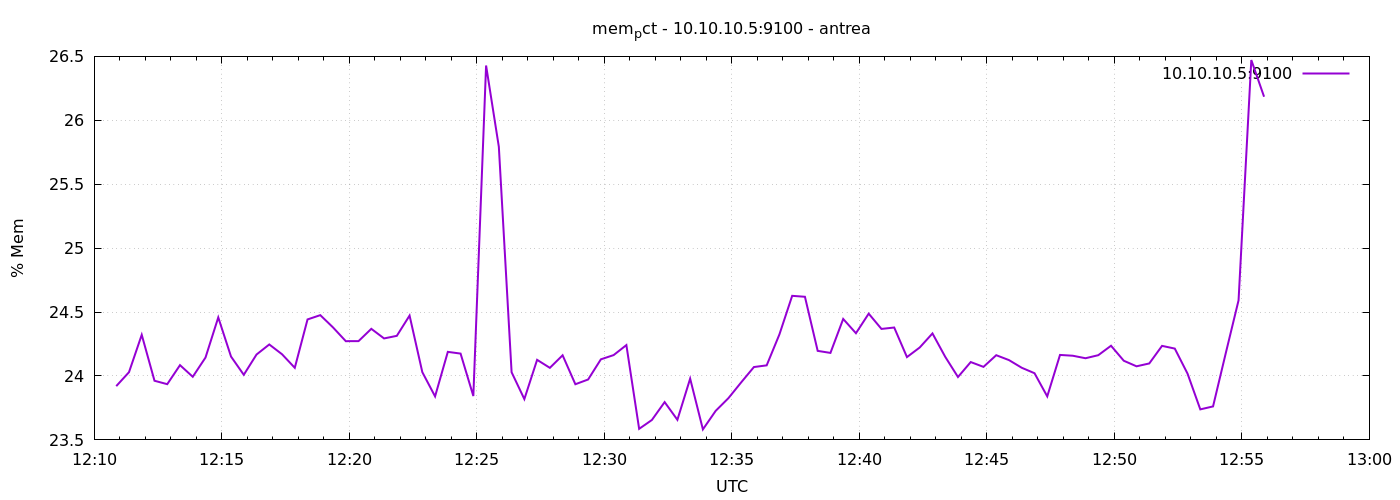

Source data for this figure (header and first rows):
1777291852	23.92051830682447
1777291882	24.03
1777291912	24.32
1777291942	23.96
1777291972	23.94
1777292002	24.08
1777292032	23.99
1777292062	24.14
1777292092	24.46
1777292122	24.15
1777292152	24.01
1777292182	24.17
1777292212	24.25
1777292242	24.17
1777292272	24.06
1777292302	24.44
1777292332	24.48
1777292362	24.38
1777292392	24.27
1777292422	24.27
1777292452	24.37
1777292482	24.29
1777292512	24.31
1777292542	24.47
1777292572	24.03
1777292602	23.84
1777292632	24.19
1777292662	24.18
1777292692	23.84
1777292722	26.43
1777292752	25.79
1777292782	24.03
1777292812	23.82
1777292842	24.13
1777292872	24.06
1777292902	24.16
1777292932	23.94
1777292962	23.97
1777292992	24.13
1777293022	24.16
1777293052	24.24
1777293082	23.59
1777293112	23.66
1777293142	23.8
1777293172	23.66
1777293202	23.98
1777293232	23.58
1777293262	23.73
1777293292	23.83
1777293322	23.95
1777293352	24.07
1777293382	24.08
1777293412	24.33
1777293442	24.63
1777293472	24.62
1777293502	24.2
1777293532	24.18
1777293562	24.45
1777293592	24.33
1777293622	24.49
1777293652	24.37
... 30 more rows
